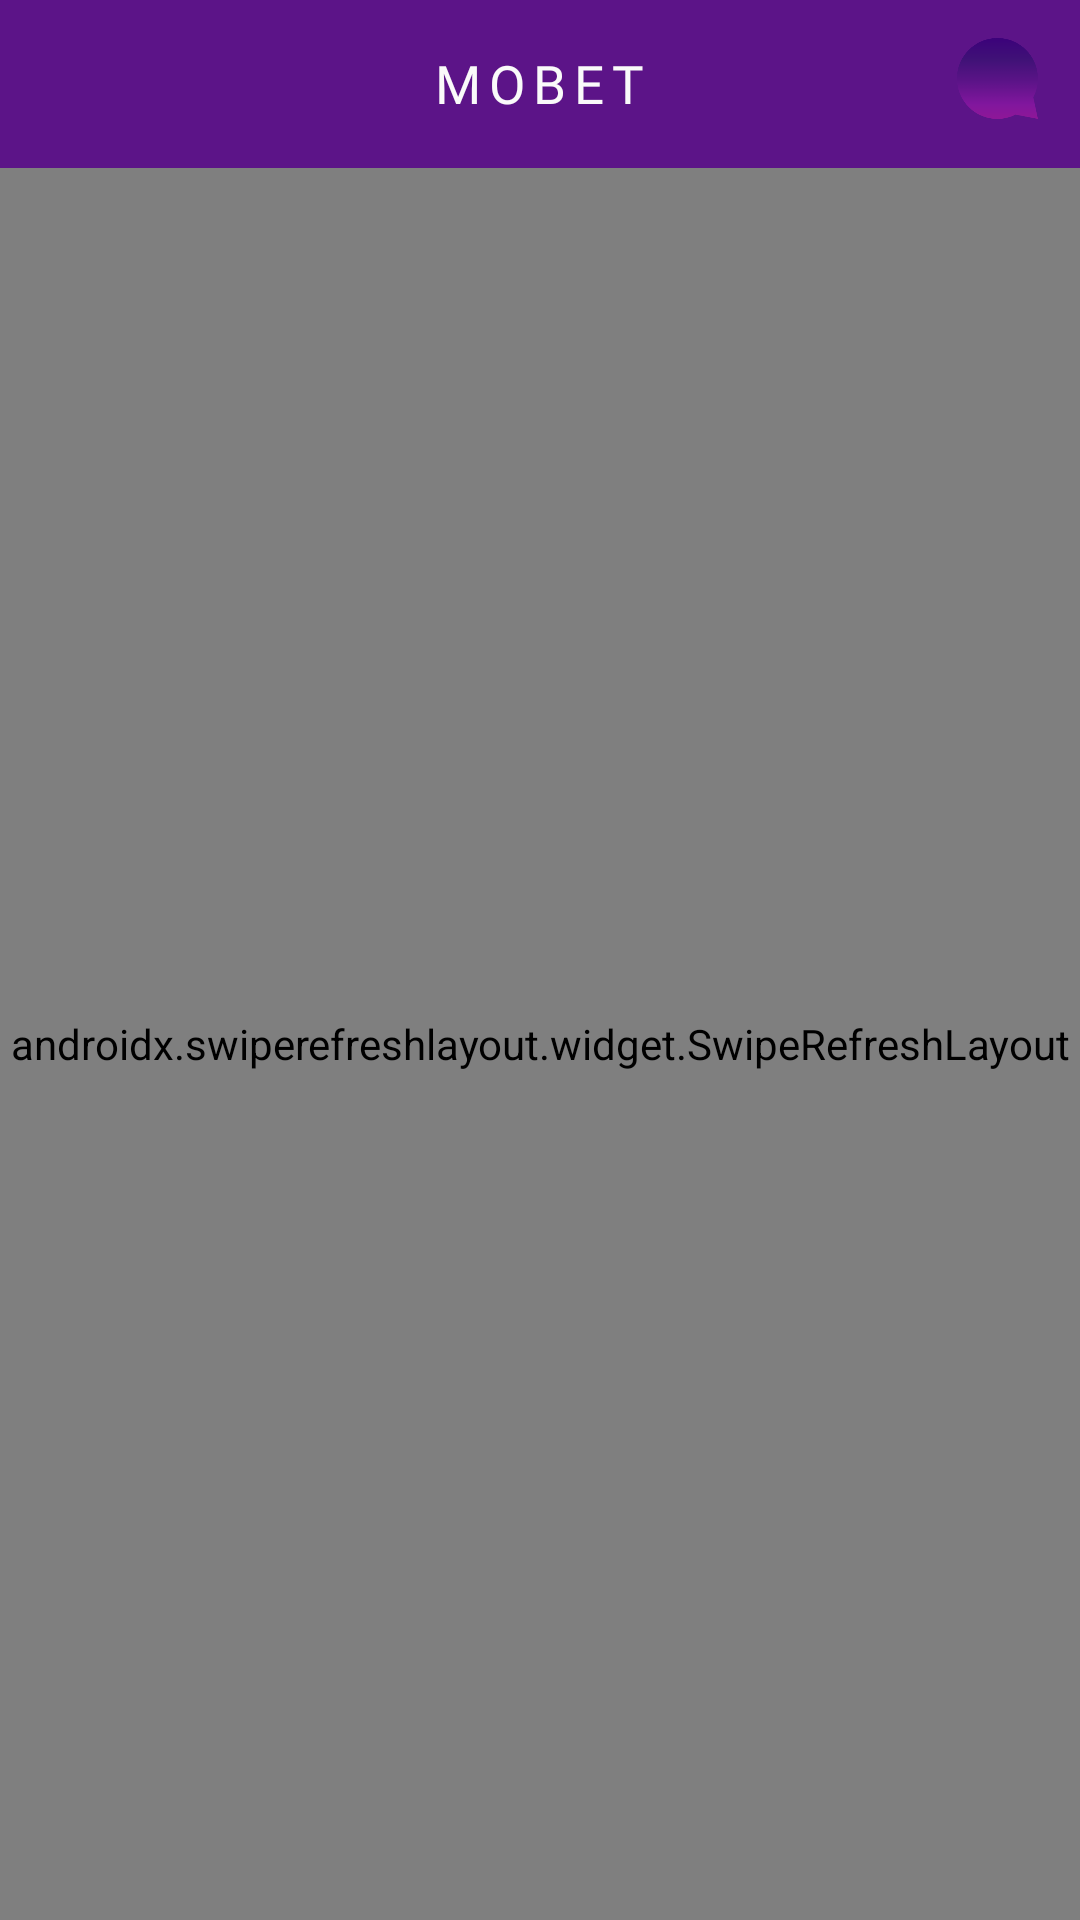

Write the Android layout XML for this screen, with the resource values it uses.
<!-- AndroidManifest.xml: application theme AppTheme -->
<!-- res/layout/activity_friend.xml -->
<?xml version="1.0" encoding="utf-8"?>
<FrameLayout xmlns:android="http://schemas.android.com/apk/res/android"
    xmlns:tools="http://schemas.android.com/tools"
    android:layout_width="match_parent"
    android:layout_height="match_parent"
    tools:context=".FriendActivity">

    <include android:id="@+id/actionbar"
        layout="@layout/custom_actionbar" />

    <androidx.swiperefreshlayout.widget.SwipeRefreshLayout android:id="@+id/swipe_l"
        android:layout_width="match_parent"
        android:layout_height="match_parent"
        android:layout_marginTop="?attr/actionBarSize">
        <androidx.recyclerview.widget.RecyclerView android:id="@+id/list_view"
            android:layout_width="match_parent"
            android:layout_height="match_parent"
            android:clipToPadding="false" />
    </androidx.swiperefreshlayout.widget.SwipeRefreshLayout>

</FrameLayout>
<!-- res/layout/custom_actionbar.xml (included above) -->
<?xml version="1.0" encoding="utf-8"?>
<RelativeLayout xmlns:android="http://schemas.android.com/apk/res/android"
    xmlns:app="http://schemas.android.com/apk/res-auto"
    android:layout_width="match_parent"
    android:layout_height="?attr/actionBarSize"
    android:paddingHorizontal="14dp"
    android:background="@color/colorPrimary"
    app:layout_scrollFlags="scroll|enterAlways">

    <ImageButton android:id="@+id/back_img"
        android:layout_width="27dp"
        android:layout_height="27dp"
        android:layout_centerVertical="true"
        android:layout_alignParentStart="true"
        android:background="@drawable/ic_arrow_back_24dp"
        android:visibility="gone" />

    <TextView android:id="@+id/app_title_txt"
        android:layout_width="wrap_content"
        android:layout_height="wrap_content"
        android:layout_centerVertical="true"
        android:layout_centerHorizontal="true"
        android:fontFamily="@font/netmarble_b"
        android:text="@string/app_name"
        android:textSize="17.5sp"
        android:textColor="@color/colorWhiteText"
        android:letterSpacing="0.15" />

    <ImageButton android:id="@+id/noti_img"
        android:layout_width="27dp"
        android:layout_height="27dp"
        android:layout_alignParentEnd="true"
        android:layout_alignBottom="@id/app_title_txt"
        android:background="@drawable/chat" />

</RelativeLayout>
<!-- resources referenced by this layout -->
<resources>
  <color name="colorPrimary">#5C1488</color>
  <color name="colorWhiteText">#FAFAFA</color>
  <!-- drawable chat: png bitmap (drawable-hdpi, 5242 bytes) -->
  <string name="app_name">MOBET</string>
  <style name="AppTheme" parent="Theme.AppCompat.Light.DarkActionBar">
          
          <item name="colorPrimary">@color/colorPrimary</item>
          <item name="colorPrimaryDark">@color/colorPrimaryDark</item>
          <item name="colorAccent">@color/colorAccent</item>
          <item name="colorControlNormal">@color/colorControlNormal</item>
  
          <item name="windowActionBar">false</item>
          <item name="windowNoTitle">true</item>
      </style>
  <color name="colorPrimaryDark">#5C1488</color>
  <color name="colorAccent">#401277</color>
  <color name="colorControlNormal">#B1B1B1</color>
</resources>
